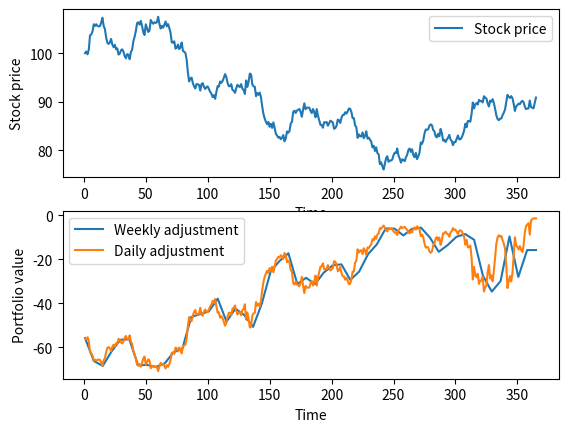

Here is the Python script that generated this plot:
"""
Black scholes model
"""

import numpy as np 
import matplotlib.pyplot as plt
from scipy.stats import norm

class Black_scholes():
    """
    Black_scholes model class.
    Inputs:
        -   S: stock price
        -   r: risk-free interest rate
        -   vol: volatility fo the stock % in decimals
        -   T: Time period
        -   N: Number of steps/intervals
        -   K: Strike price
        -   auto: Compute euler,exact method and values. True as default
    """

    def __init__(self, S,r,vol, T,N, K,auto = True):

        self.S = S
        self.r = r
        self.vol = vol
        self.T = T
        self.N = N
        self.dt = T/N
        self.K = K
        self.taos = self.T - np.arange(0,self.N+1)*self.dt

        self.delta = None
        self.deltas = None
        self.cash = None

        if auto == True:
            self.option_values(mode = "euler")
            self.option_values(mode = "exact")
            self.euler_hedging()


    def exact_method(self):
        """
        Stocks price of each interval N in period T 
        using the exact solution of Black scholes
        """
        ex_St= np.zeros(self.N+1)
        ex_St[0] = self.S

        #### Begin Pre-computations
        pre_1 = (self.r-(1/2)*self.vol**2)*self.dt
        pre_2 = self.vol*np.sqrt(self.dt)
        ###### End Pre-computations

        for m in range(1,self.N+1):
            Z_m = np.random.normal(0,1,1)
            ex_St[m] = ex_St[m-1]*np.exp(pre_1 + pre_2*(Z_m))
            S_t = ex_St[m]
        
        self.ex_St = ex_St


    def euler_method(self):
        """
        Stocks price of each interval N in period T 
        using the euler approximation solution of Black scholes
        """

        eu_St = np.zeros(self.N+1)
        eu_St[0] = self.S

        #### Begin Pre-computations        
        pre_1 = self.r*self.dt
        pre_2 = self.vol*np.sqrt(self.dt)
        #### End Pre-computations

        for m in range(1,self.N+1):
            Z_m = np.random.normal(0,1,1)
            eu_St[m] = eu_St[m-1] + eu_St[m-1]*pre_1+ eu_St[m-1]*pre_2*Z_m
        self.eu_St = eu_St
    
    def euler_hedging(self, vol_hedge = None, do_cash = False):
        """
        Hedging simulation of each interval N in period T 
        using the euler approximation solution of Black scholes
        Inputs:
            - vol_hedge: Volatility for hedge parameter computations, stock volatility as default
            - do_cash: True if simulate short position of option call, False as default.
        """

        if not hasattr(self,'eu_St'):
            self.euler_method()
        if vol_hedge == None:
            vol_hedge = self.vol
        
        ## Delta parameters
        d1s = (np.log(self.eu_St/self.K) + (self.r + 0.5*(vol_hedge**2)*self.taos))/(vol_hedge*np.sqrt(self.taos))
        self.deltas = norm.cdf(d1s)

        ## Cash and initial call price
        if do_cash == True:
            self.cash_hedging(vol_hedge,d1s)



    def cash_hedging(self,vol_hedge,d1s):
        """
        Simulates a how does the account balance of an investor changes.
        Need to change to vectorized way if is necessary
        """
        f = self.eu_St[0]*self.deltas[0] - np.exp(-self.r*self.T)*self.K*norm.cdf(d1s[0] -vol_hedge*np.sqrt(self.T))
        
        self.cash_weekly = np.zeros(int((self.N +1)/7))
        self.cash_weekly[0] = f - self.deltas[0]*self.eu_St[0]
        
        self.cash_daily= np.zeros(int(self.N+1))
        self.cash_daily[0] = f - self.deltas[0]*self.eu_St[0]

        ### Hedging adjustment, need to be vectorized
        for m in range(1,self.eu_St.shape[0]-1):
            self.cash_daily[m] = self.cash_daily[m-1]*np.exp(self.r*self.dt) - (self.deltas[m]-self.deltas[m-1])*self.eu_St[m]

        for m in range(1,51):
            self.cash_weekly[m] = self.cash_weekly[(m-1)]*np.exp(self.r*self.dt) - (self.deltas[m*7]-self.deltas[(m-1)*7])*self.eu_St[m*7]
        #### Selling the stock at strike price at maturity
        if (self.eu_St[-1] - self.K) >0:
            self.cash_weekly[-1] = self.cash_weekly[-2]*np.exp(self.r*self.dt) + self.K - (1-self.deltas[-2])*self.eu_St[-1]
            self.cash_daily[-1] = self.cash_daily[-2]*np.exp(self.r*self.dt) + self.K - (1-self.deltas[-2])*self.eu_St[-1]
        else:
            self.cash_weekly[-1] = self.cash_weekly[-2]*np.exp(self.r*self.dt) + (self.deltas[-2])*self.eu_St[-1]
            self.cash_daily[-1] = self.cash_daily[-2]*np.exp(self.r*self.dt) + (self.deltas[-2])*self.eu_St[-1]


    def option_values(self,mode = "exact"):
        """
        Expected value of an European price call option written on an asset in the Black-scholes model
        And hedge parameter
    
        Inputs:
            - mode = If use the exact or euler method of stock price
        """
        
        if mode == "euler":
            if not hasattr(self,'eu_St'):
                self.euler_method()
            self.eu_Vt = self.option_price(mode)

        elif mode == "exact":
            if not hasattr(self, mode):
                self.exact_method()

            self.ex_Vt = self.option_price(mode)

            ## Hedge parameter for part II question 4
            self.delta = norm.cdf((np.log(self.ex_St[0]/self.K) +  (self.r + 0.5*(self.vol**2))*(self.T))/(self.vol*np.sqrt(self.T)))

    
    def option_price(self,mode, vol_hedge = None):
        """
        Computes the expected price at time t of an european call option
        Inputs:
            - m: Position in time
            - St: Stock value
            . vol_hedge: Volatility of hedge, set as stock volatility as default
        """
        if mode == "exact":
            St = self.ex_St
        if mode == "euler":
            St = self.eu_St
        if vol_hedge == None:
            vol_hedge = self.vol

        d1s = (np.log(St/self.K) + (self.r + 0.5*(vol_hedge**2)*self.taos))/(self.vol*np.sqrt(self.taos))
        d2s = d1s - vol_hedge*np.sqrt(self.taos)
        Vt = -St*norm.cdf(-d1s) + np.exp(-self.r*self.taos)*self.K*norm.cdf(-d2s)

        return Vt
     


if __name__ == "__main__":
    vol = 0.2
    S = 100
    T = 1.
    N = 364
    r = 0.06
    K = 99
    black_scholes_d = Black_scholes(S,r,vol,T,N,K, auto = True)
    black_scholes_d.euler_hedging(do_cash = True)
    fig,axs = plt.subplots(2)

    axs[0].plot(np.linspace(1,365, num = 365),black_scholes_d.eu_St, label = "Stock price")
    axs[0].set_xlabel("Time")
    axs[0].set_ylabel("Stock price")
    axs[0].legend()

    axs[1].plot(np.linspace(1,365, num = 52),black_scholes_d.cash_weekly, label = "Weekly adjustment")
    axs[1].plot(np.linspace(1,365, num = 365),black_scholes_d.cash_daily, label = "Daily adjustment")
    axs[1].set_xlabel("Time")
    axs[1].set_ylabel("Portfolio value")
    axs[1].legend()
    plt.show()


